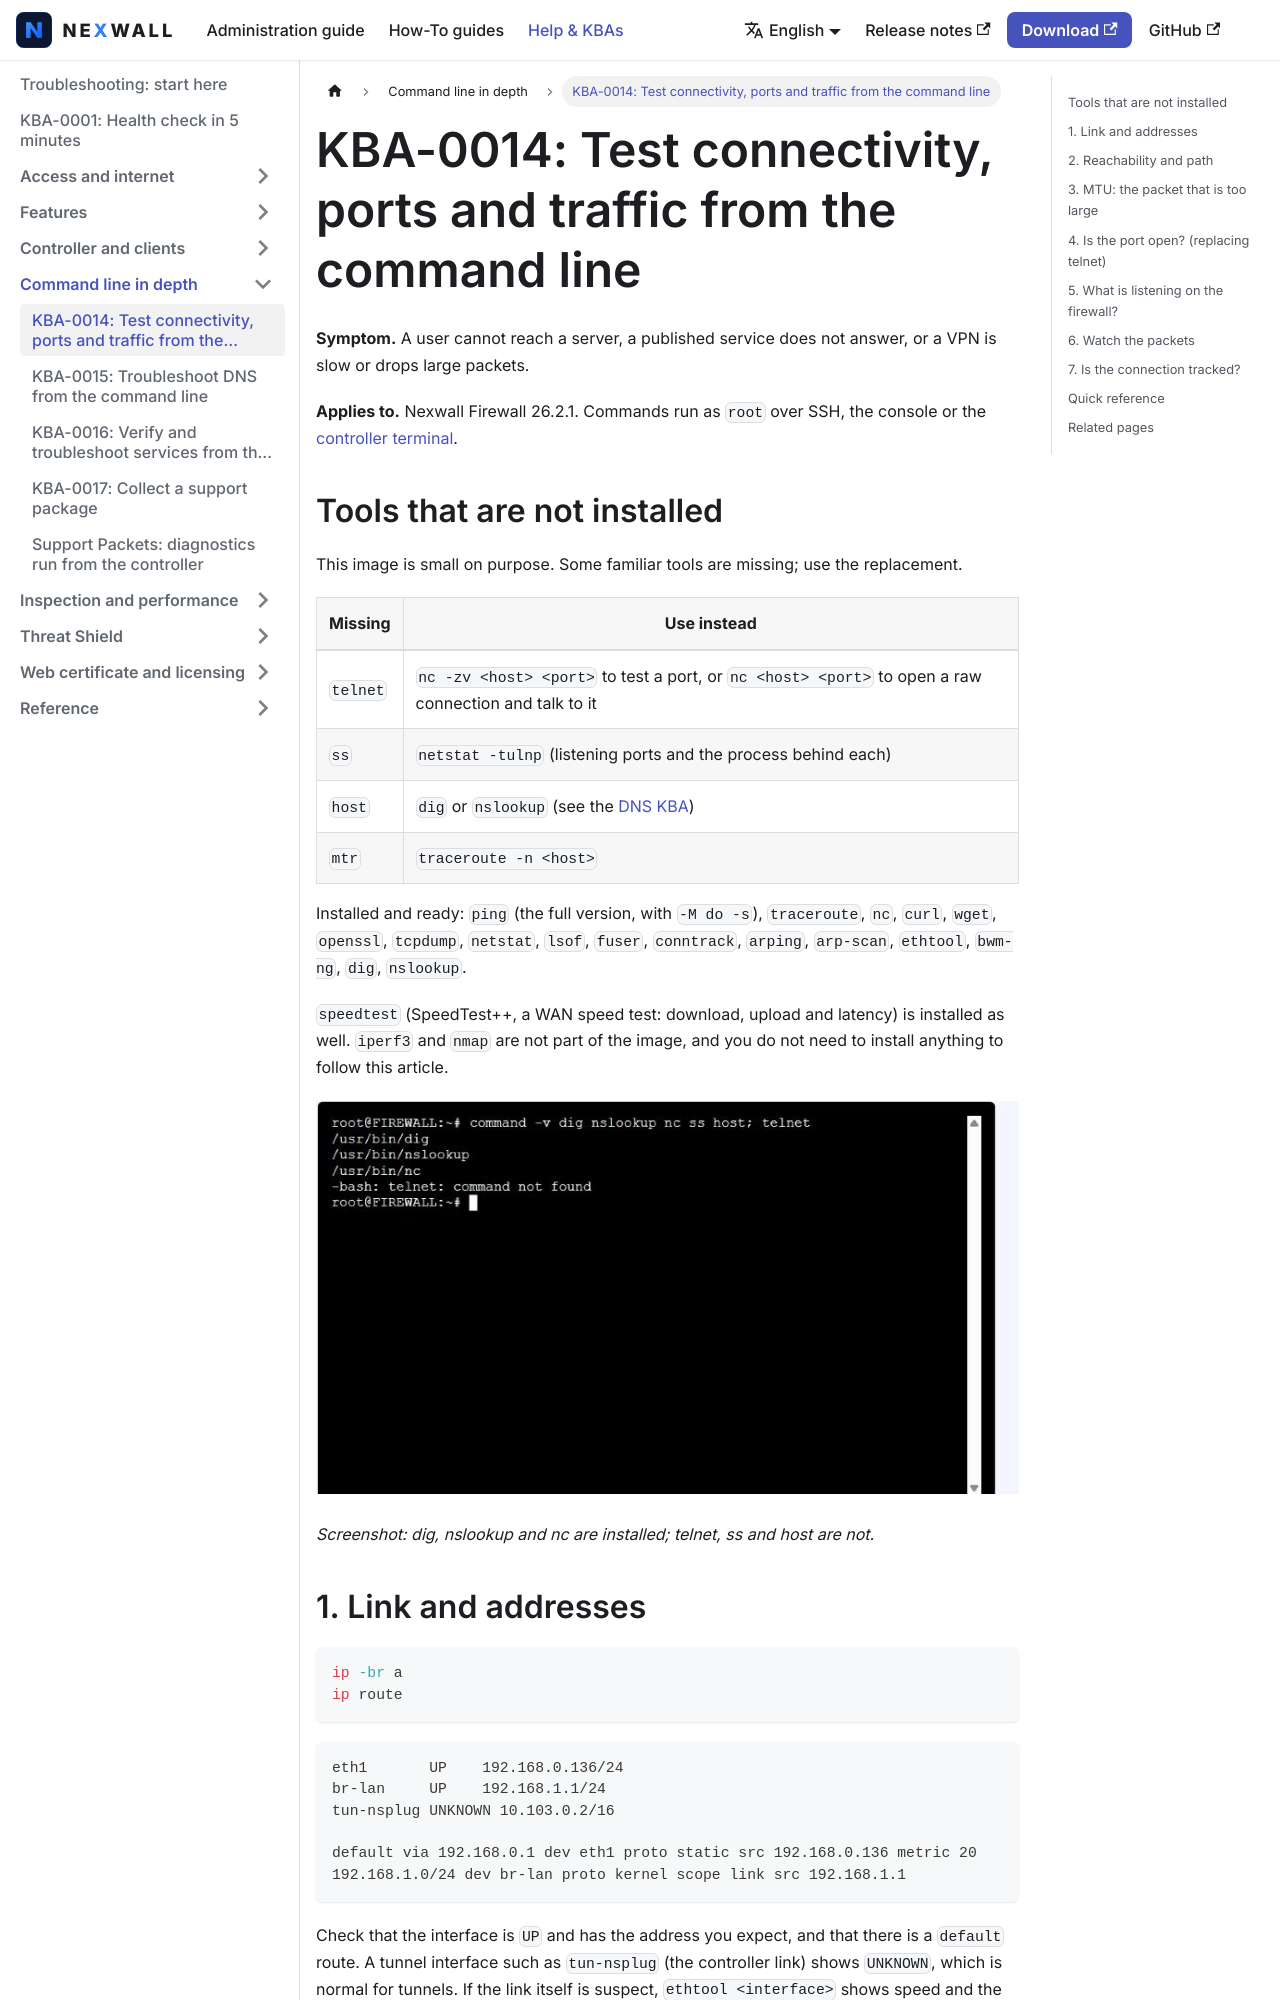

repository: nexwall/nexwall-docs · page: docs/help/kba-14-connectivity/index.html · generator: docusaurus

---
title: "KBA-0014: Test connectivity, ports and traffic from the command line"
sidebar_position: 21
description: Ping, MTU, traceroute, port tests without telnet, listening ports, packet capture and connection tracking, layer by layer, with the tools this unit really ships.
---

# KBA-0014: Test connectivity, ports and traffic from the command line

**Symptom.** A user cannot reach a server, a published service does not answer, or a VPN is slow or drops large
packets.

**Applies to.** Nexwall Firewall 26.2.1. Commands run as `root` over SSH, the console or the
[controller terminal](../administration/central-management.md).

## Tools that are not installed

This image is small on purpose. Some familiar tools are missing; use the replacement.

| Missing | Use instead |
|---|---|
| `telnet` | `nc -zv <host> <port>` to test a port, or `nc <host> <port>` to open a raw connection and talk to it |
| `ss` | `netstat -tulnp` (listening ports and the process behind each) |
| `host` | `dig` or `nslookup` (see the [DNS KBA](kba-15-dns-deep-dive.md)) |
| `mtr` | `traceroute -n <host>` |

Installed and ready: `ping` (the full version, with `-M do -s`), `traceroute`, `nc`, `curl`, `wget`, `openssl`,
`tcpdump`, `netstat`, `lsof`, `fuser`, `conntrack`, `arping`, `arp-scan`, `ethtool`, `bwm-ng`, `dig`, `nslookup`.

`speedtest` (SpeedTest++, a WAN speed test: download, upload and latency) is installed as well. `iperf3` and `nmap` are not part of the image, and you do not need to install anything to follow this article.

![Screenshot: dig, nslookup and nc are installed; telnet, ss and host are not](/img/screenshots/fw/cli/tools-missing.png)

*Screenshot: dig, nslookup and nc are installed; telnet, ss and host are not.*
